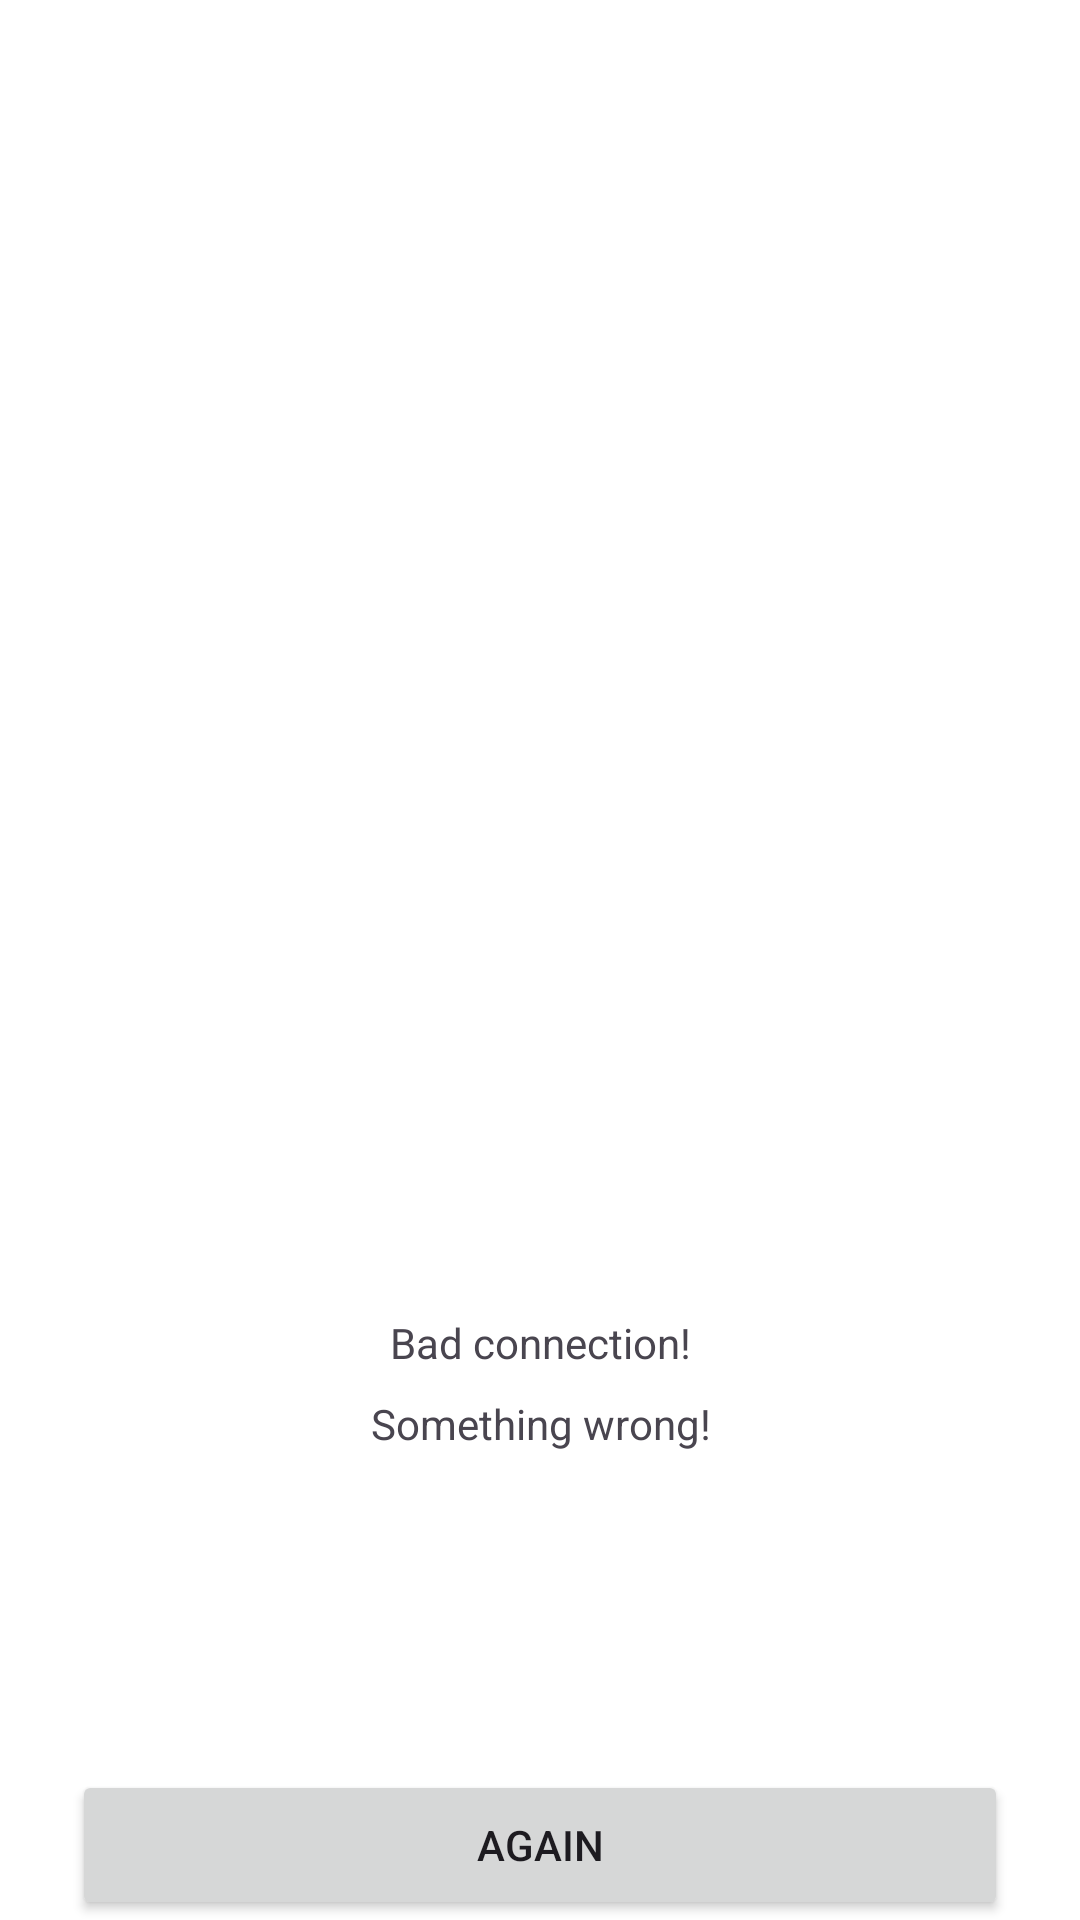

The Android layout XML behind this screen, and the referenced resources:
<!-- AndroidManifest.xml: application theme Theme.Modak -->
<!-- res/layout/components_errors_dialog_connection.xml -->
<?xml version="1.0" encoding="utf-8"?>
<androidx.constraintlayout.widget.ConstraintLayout xmlns:android="http://schemas.android.com/apk/res/android"
    xmlns:app="http://schemas.android.com/apk/res-auto"
    android:id="@+id/v_dialog_connection_root"
    android:layout_width="match_parent"
    android:layout_height="match_parent"
    android:background="@color/white"
    android:orientation="vertical"
    android:elevation="10dp">

    <androidx.constraintlayout.widget.Guideline
        android:id="@+id/guideline2"
        android:layout_width="wrap_content"
        android:layout_height="wrap_content"
        android:orientation="horizontal"
        app:layout_constraintGuide_percent="0.40" />

    <ImageView
        android:id="@+id/iv_error_connection"
        android:layout_width="@dimen/default_dp_10_3"
        android:layout_height="@dimen/default_dp_10_30"
        app:layout_constraintBottom_toTopOf="@+id/guideline2"
        app:layout_constraintEnd_toEndOf="parent"
        app:layout_constraintStart_toStartOf="parent"
        app:layout_constraintTop_toTopOf="@+id/guideline2"
        app:srcCompat="@drawable/ic_error_service" />

    <TextView
        android:id="@+id/tv_title"
        android:layout_width="wrap_content"
        android:layout_height="wrap_content"
        android:gravity="center"
        android:text="@string/no_internet_limited_content"
        android:layout_marginTop="@dimen/default_dp_4_8"
        app:layout_constraintTop_toBottomOf="@+id/iv_error_connection"
        app:layout_constraintEnd_toEndOf="parent"
        app:layout_constraintStart_toStartOf="parent" />

    <TextView
        android:id="@+id/tv_description"
        android:layout_width="wrap_content"
        android:layout_height="wrap_content"
        android:layout_marginTop="8dp"
        android:gravity="center"
        android:text="@string/general_error_message"
        app:layout_constraintTop_toBottomOf="@+id/tv_title"
        app:layout_constraintEnd_toEndOf="parent"
        app:layout_constraintStart_toStartOf="parent" />

    <Button
        android:id="@+id/btn_reload"
        android:layout_width="0dp"
        android:layout_marginStart="@dimen/default_dp_4_6"
        android:layout_marginEnd="@dimen/default_dp_4_6"
        android:text="@string/retry_again"
        app:layout_constraintBottom_toBottomOf="parent"
        app:layout_constraintEnd_toEndOf="parent"
        app:layout_constraintStart_toStartOf="parent"
        android:layout_height="50dp"/>


</androidx.constraintlayout.widget.ConstraintLayout>
<!-- resources referenced by this layout -->
<resources>
  <color name="white">#FFFFFFFF</color>
  <dimen name="default_dp_10_3">30dp</dimen>
  <dimen name="default_dp_10_30">300dp</dimen>
  <dimen name="default_dp_4_6">24dp</dimen>
  <dimen name="default_dp_4_8">32dp</dimen>
  <string name="general_error_message">Something wrong!</string>
  <string name="no_internet_limited_content">Bad connection!</string>
  <string name="retry_again">Again</string>
  <style name="Theme.Modak" parent="Base.Theme.Modak" />
  <style name="Base.Theme.Modak" parent="Theme.Material3.DayNight.NoActionBar">
          
          
      </style>
</resources>
